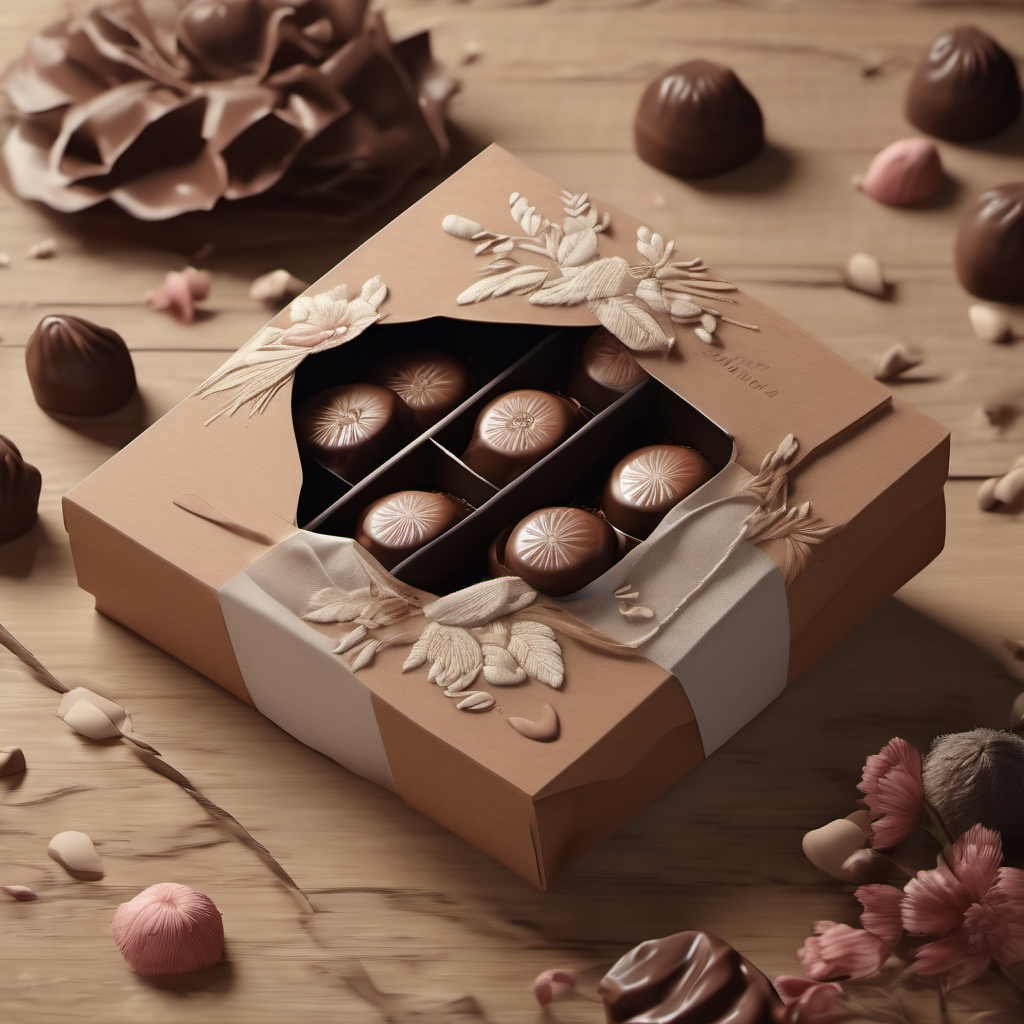
Generation parameters embedded in this image by AUTOMATIC1111 Stable Diffusion web UI or a fork of it (Forge, ...) (PNG 'parameters' text chunk):
Handmade chocolate packaging design，displaying handcrafted elements such as embroidered flowers and handwritten letters，on a wooden surface surrounded by natural tones like warm brown or beige，85mm shot，close-up，interior lighting，Octane Render，high resolution
Steps: 20, Sampler: DPM++ 2M Karras, CFG scale: 7, Seed: 3351203124, Size: 1024x1024, Model hash: 31e35c80fc, Model: sd_xl_base_1.0, Version: v1.6.1